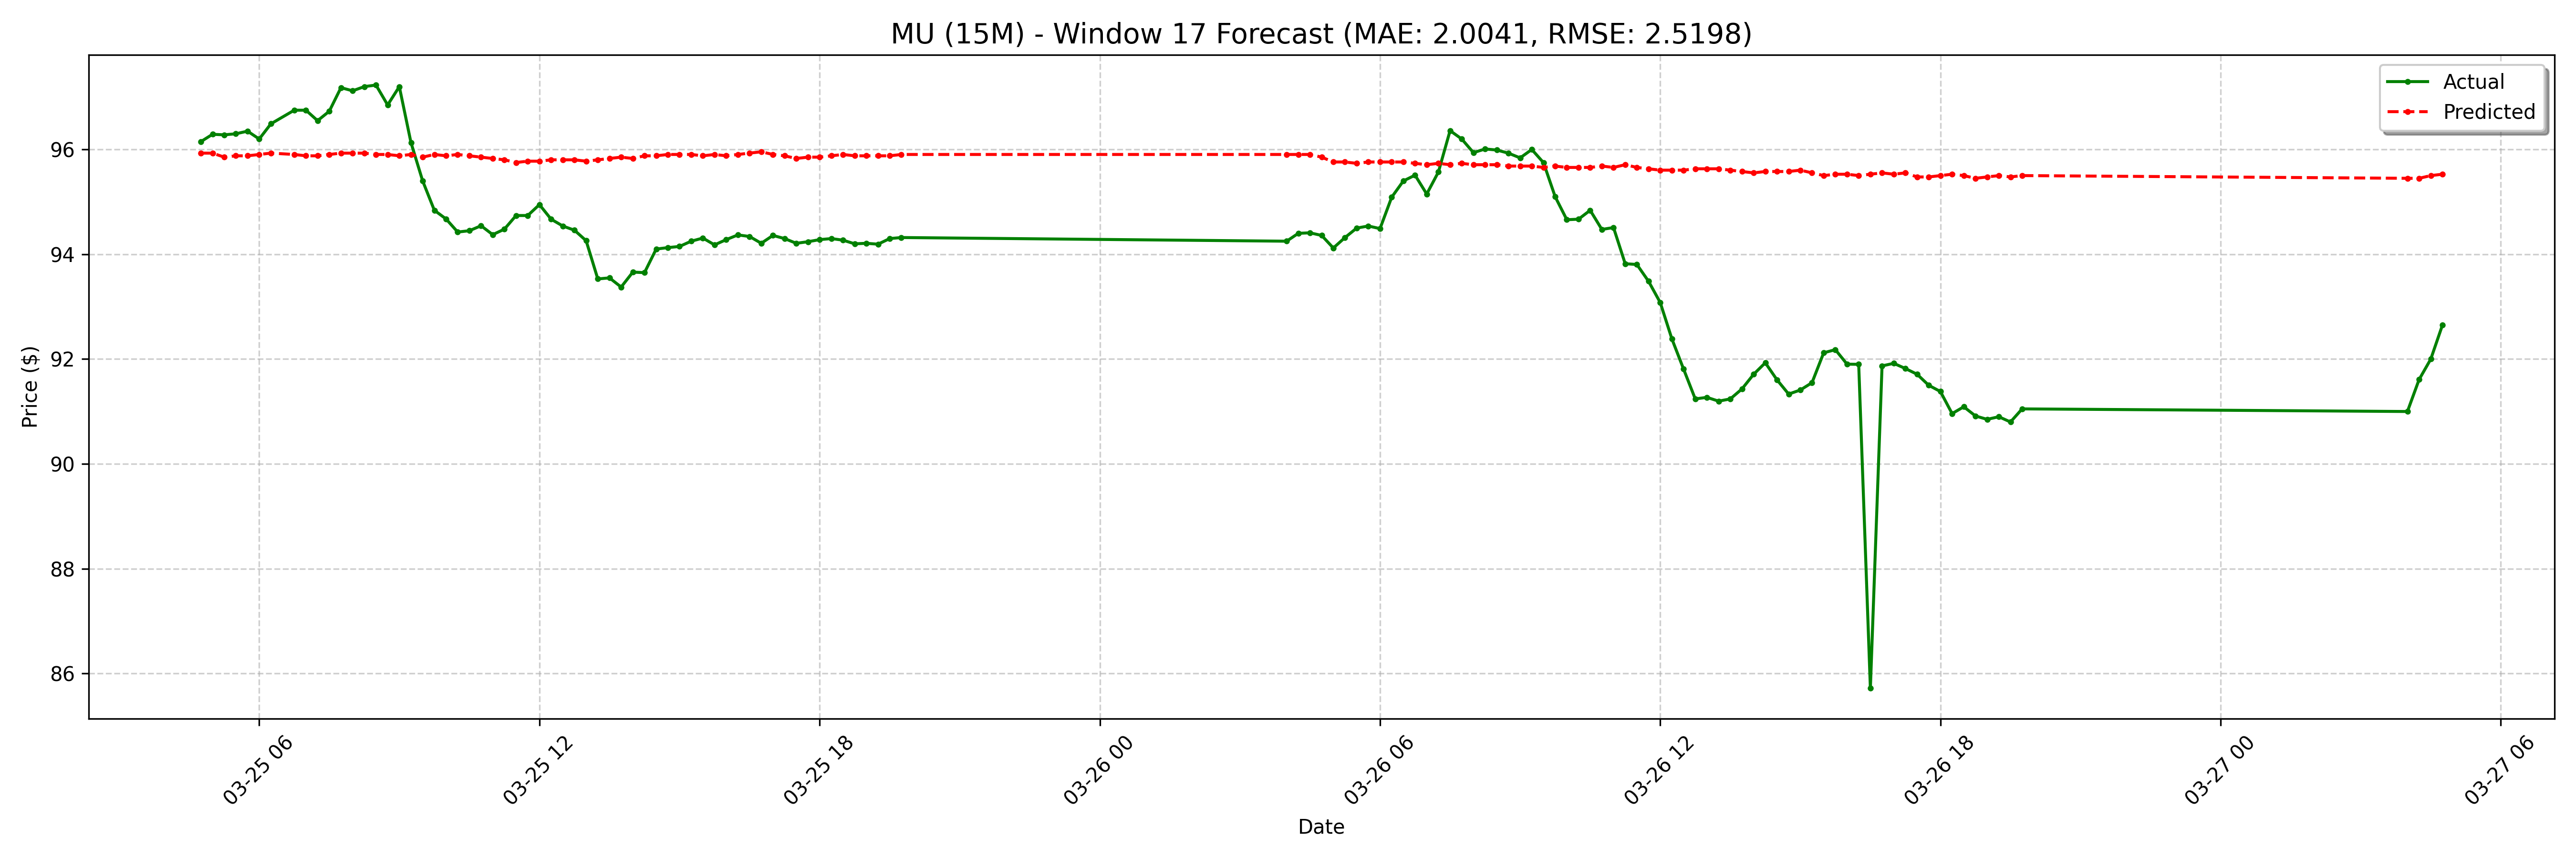

The table this chart was drawn from, first rows:
date, actual, forecast
2025-03-25 04:45:00-04:00, 96.15, 95.93
2025-03-25 05:00:00-04:00, 96.29, 95.93
2025-03-25 05:15:00-04:00, 96.28, 95.85
2025-03-25 05:30:00-04:00, 96.3, 95.88
2025-03-25 05:45:00-04:00, 96.35, 95.88
2025-03-25 06:00:00-04:00, 96.2, 95.91
2025-03-25 06:15:00-04:00, 96.49, 95.93
2025-03-25 06:45:00-04:00, 96.75, 95.91
2025-03-25 07:00:00-04:00, 96.75, 95.88
2025-03-25 07:15:00-04:00, 96.55, 95.88
2025-03-25 07:30:00-04:00, 96.73, 95.91
2025-03-25 07:45:00-04:00, 97.18, 95.93
2025-03-25 08:00:00-04:00, 97.12, 95.93
2025-03-25 08:15:00-04:00, 97.2, 95.93
2025-03-25 08:30:00-04:00, 97.23, 95.91
2025-03-25 08:45:00-04:00, 96.85, 95.91
2025-03-25 09:00:00-04:00, 97.2, 95.88
2025-03-25 09:15:00-04:00, 96.13, 95.91
2025-03-25 09:30:00-04:00, 95.4, 95.85
2025-03-25 09:45:00-04:00, 94.84, 95.91
2025-03-25 10:00:00-04:00, 94.67, 95.88
2025-03-25 10:15:00-04:00, 94.42, 95.91
2025-03-25 10:30:00-04:00, 94.45, 95.88
2025-03-25 10:45:00-04:00, 94.55, 95.85
2025-03-25 11:00:00-04:00, 94.38, 95.83
2025-03-25 11:15:00-04:00, 94.48, 95.8
2025-03-25 11:30:00-04:00, 94.74, 95.75
2025-03-25 11:45:00-04:00, 94.74, 95.78
2025-03-25 12:00:00-04:00, 94.95, 95.78
2025-03-25 12:15:00-04:00, 94.67, 95.8
2025-03-25 12:30:00-04:00, 94.54, 95.8
2025-03-25 12:45:00-04:00, 94.46, 95.8
2025-03-25 13:00:00-04:00, 94.26, 95.78
2025-03-25 13:15:00-04:00, 93.53, 95.8
2025-03-25 13:30:00-04:00, 93.55, 95.83
2025-03-25 13:45:00-04:00, 93.38, 95.85
2025-03-25 14:00:00-04:00, 93.66, 95.83
2025-03-25 14:15:00-04:00, 93.65, 95.88
2025-03-25 14:30:00-04:00, 94.1, 95.88
2025-03-25 14:45:00-04:00, 94.13, 95.91
2025-03-25 15:00:00-04:00, 94.15, 95.91
2025-03-25 15:15:00-04:00, 94.25, 95.91
2025-03-25 15:30:00-04:00, 94.31, 95.88
2025-03-25 15:45:00-04:00, 94.18, 95.91
2025-03-25 16:00:00-04:00, 94.28, 95.88
2025-03-25 16:15:00-04:00, 94.37, 95.91
2025-03-25 16:30:00-04:00, 94.34, 95.93
2025-03-25 16:45:00-04:00, 94.21, 95.96
2025-03-25 17:00:00-04:00, 94.36, 95.91
2025-03-25 17:15:00-04:00, 94.3, 95.88
2025-03-25 17:30:00-04:00, 94.21, 95.83
2025-03-25 17:45:00-04:00, 94.24, 95.85
2025-03-25 18:00:00-04:00, 94.28, 95.85
2025-03-25 18:15:00-04:00, 94.3, 95.88
2025-03-25 18:30:00-04:00, 94.27, 95.91
2025-03-25 18:45:00-04:00, 94.2, 95.88
2025-03-25 19:00:00-04:00, 94.21, 95.88
2025-03-25 19:15:00-04:00, 94.19, 95.88
2025-03-25 19:30:00-04:00, 94.3, 95.88
2025-03-25 19:45:00-04:00, 94.32, 95.91
... 68 more rows
